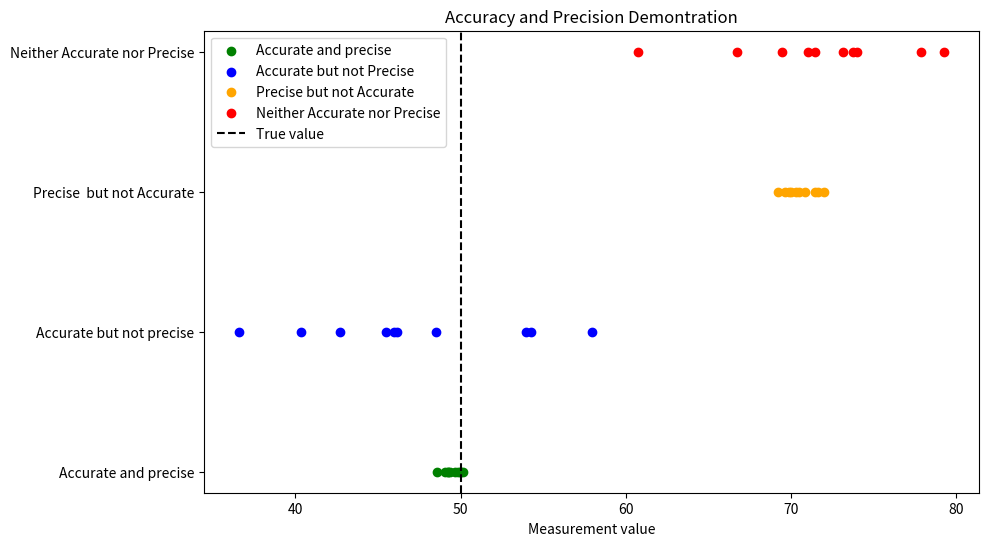

The matplotlib source for this figure:
# -*- coding: utf-8 -*-
"""
Created on Wed Oct  9 08:51:49 2024

[redacted]
"""

import numpy as np
import matplotlib.pyplot as plt

#Target value(true value)
true_value=50

#Simulate the data(true value)

#1.Accurate and Precise(close to true value and tightly grouped)

'''
loc=true_value(true value=50);The vakue will be centered the true value
(50).
scale=1:The stndard deviaton (spread ) is small,
meaning the values will be tightly grouped arounf the true value.

This implies high precision.
The measurement will vary only a little from true value,
so they'll be both accurate (close to 50) & precise (close to each other)'
'''


accurate_precise=np.random.normal(loc=true_value,scale=1,size=10)

#2.Accurate but not precise (closeto true value but spread out.)
accurate_not_preice=np.random.normal(loc=true_value,scale=10,size=10)

'''
The two line of code you've highlighted may look similar,but they
differ in one important aspect:the value of scale,which controls
the spread of the generated values around the true vale(loc)'''

#3.Precise but not Accurate(far from true value but tightly grouped)
precise_not_accurate=np.random.normal(loc=70,scale=1,size=10)

#4.Neither Accurate nor Precise (far true value and spread out)
not_accurate_not_precise=np.random.normal(loc=70,scale=10,size=10)

#Plotting the result
plt.figure(figsize=(10,6))

#Plot1 Accurate and precise
plt.scatter(accurate_precise,[1]*10,color='green',label='Accurate and precise')

#plot 2 Accurate but not precise
plt.scatter(accurate_not_preice,[2]*10,color='blue',label='Accurate but not Precise')

#Plot 3:Precise but not Accurate
plt.scatter(precise_not_accurate,[3]*10,color='orange',label='Precise but not Accurate')

#Plot 4: Neither Accurate and nor precise
plt.scatter(not_accurate_not_precise,[4]*10,color='red',label='Neither Accurate nor Precise')

#Adding target line
plt.axvline(true_value,color='black',linestyle='--',label='True value')

#label and legend

plt.yticks([1,2,3,4],['Accurate and precise','Accurate but not precise','Precise  but not Accurate','Neither Accurate nor Precise'])

plt.xlabel('Measurement value')
plt.legend()
plt.title('Accuracy and Precision Demontration')
plt.show()


#thIS IS ACCURATE(gREEN)

#ITS STAND ARD DEVAITION IS LOW(rED)

#accurate but not precise =blue mean value of this dot is 50 but st std deviation os low

#(orange) mean value greater than 60 but std de low Precise but not Accurate

#neither 